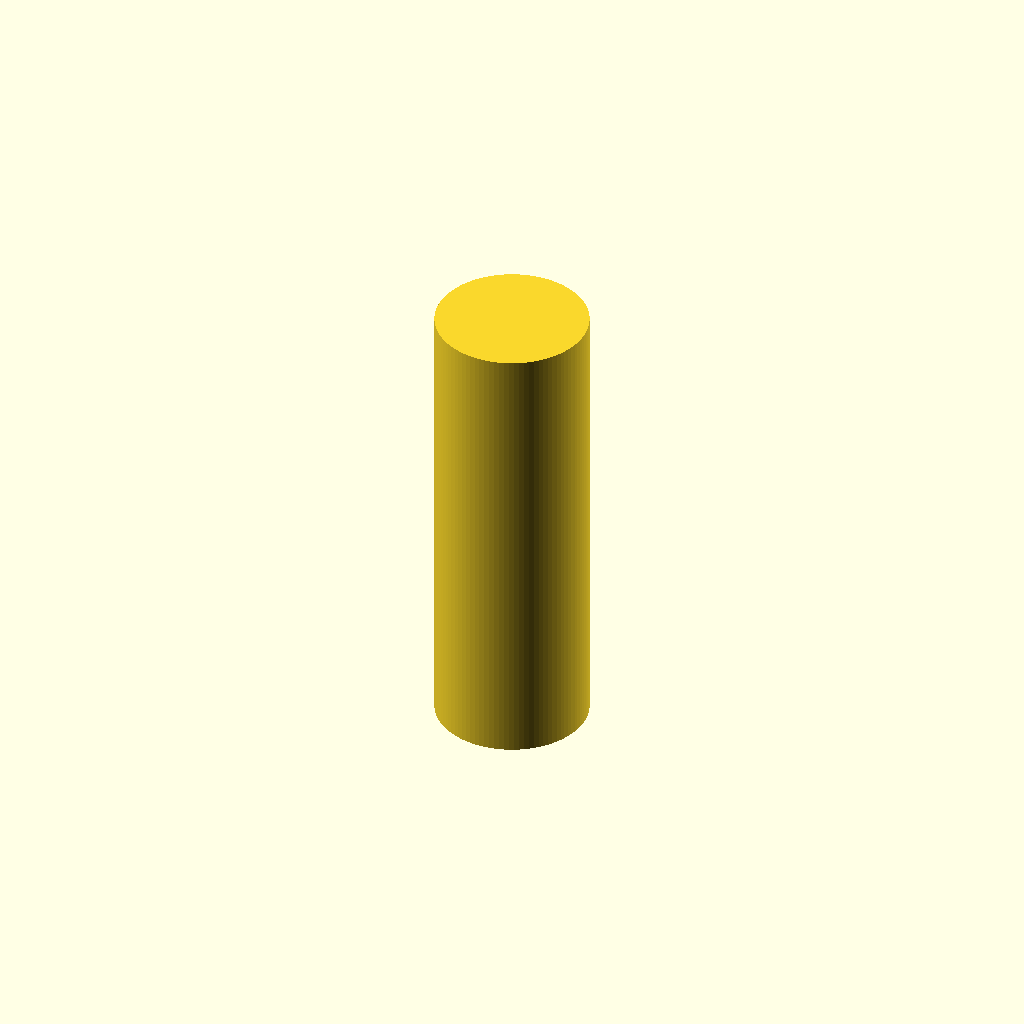
Cell 1: the model at its default parameters.
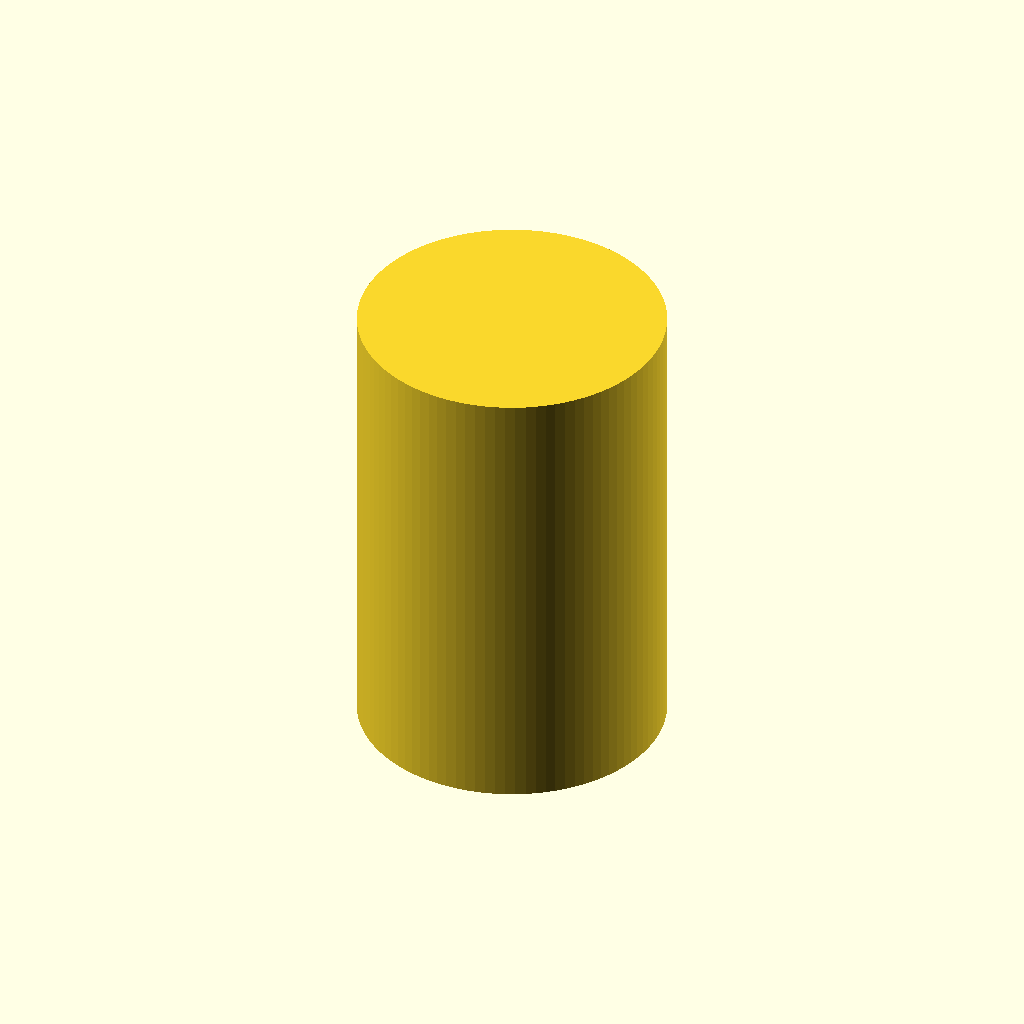
Cell 2: the same model with connectDiameter = 39.5.
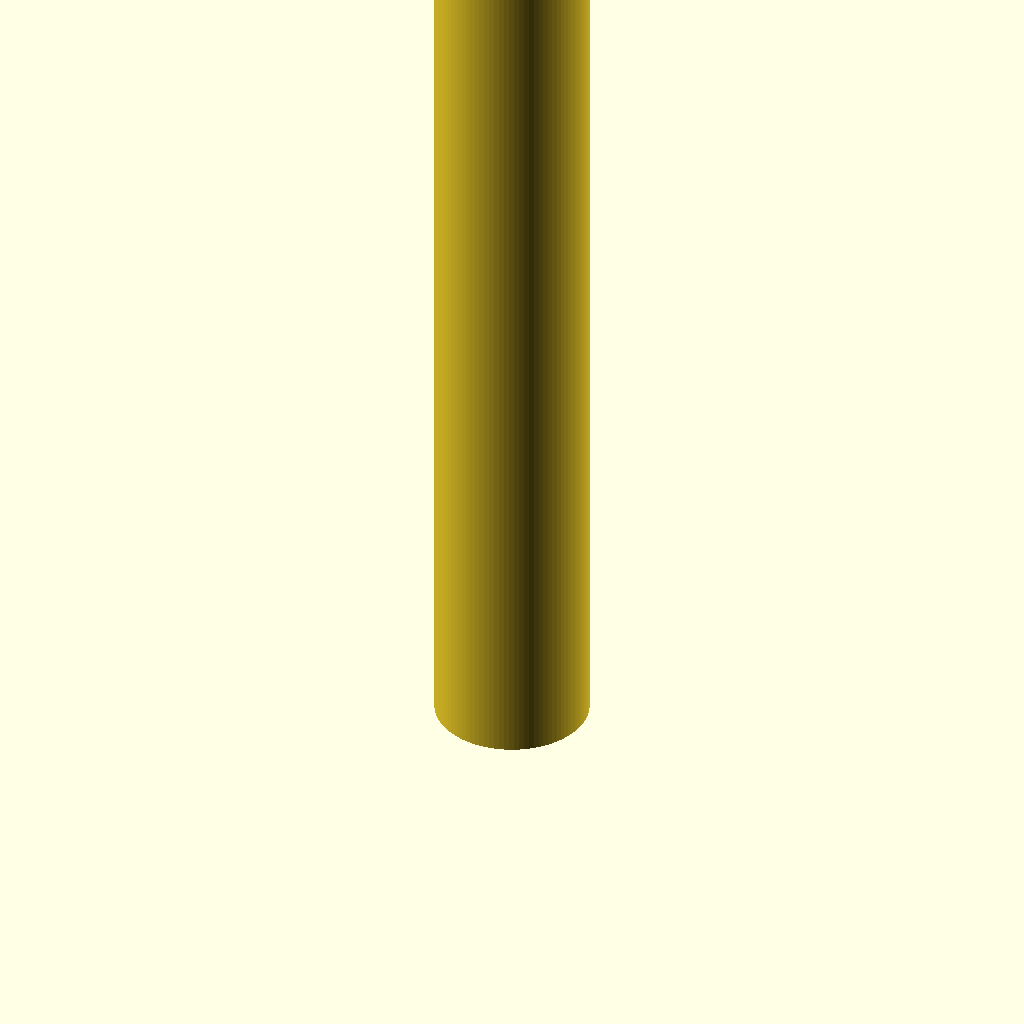
Cell 3: the same model with connectorLength = 120.
All cells are drawn from one camera (rotation 55°, 0°, 25°, orthographic, colour scheme Cornfield), so only the parameter changes between them.
OpenSCAD source file feet.scad:
footLength = 25;
connectDiameter = 19.75;
standDiameter = 12;
connectorLength = 60;

foot = 0;

$fn = 96;

if (foot) {
    cylinder(d1=connectDiameter,d2=standDiameter,h=footLength);
}
else {
    cylinder(d=connectDiameter,h=connectorLength);
}
Parameter table extracted from the source (name, type, default, range or options):
footLength: number, default 25
connectDiameter: number, default 19.75
standDiameter: number, default 12
connectorLength: number, default 60
foot: number, default 0
